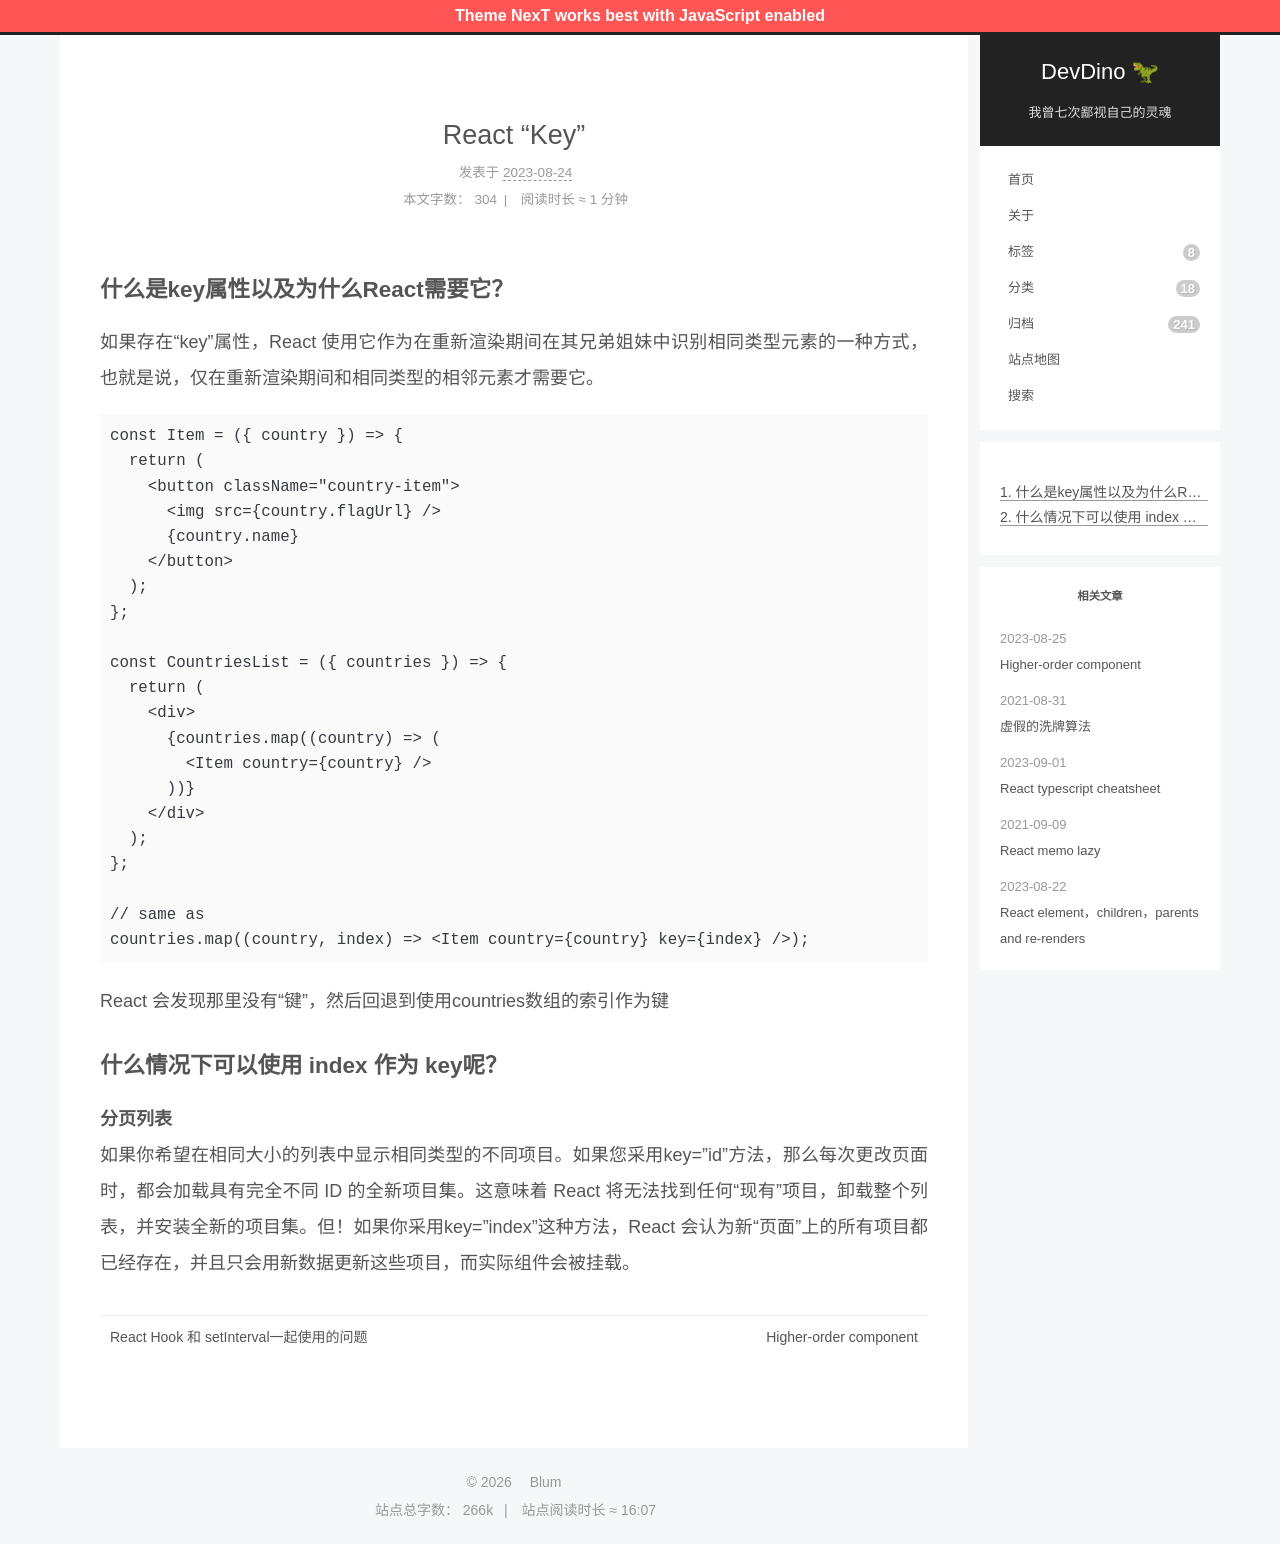

repository: afetmin/blog · page: React-“Key”/index.html · generator: jekyll

---
title: React “Key”
date: 2023-08-24 06:51:02
categories: React
---

### 什么是key属性以及为什么React需要它？

如果存在“key”属性，React 使用它作为在重新渲染期间在其兄弟姐妹中识别相同类型元素的一种方式，也就是说，仅在重新渲染期间和相同类型的相邻元素才需要它。

```jsx
const Item = ({ country }) => {
  return (
    <button className="country-item">
      <img src={country.flagUrl} />
      {country.name}
    </button>
  );
};

const CountriesList = ({ countries }) => {
  return (
    <div>
      {countries.map((country) => (
        <Item country={country} />
      ))}
    </div>
  );
};

// same as 
countries.map((country, index) => <Item country={country} key={index} />);
```

React 会发现那里没有“键”，然后回退到使用countries数组的索引作为键

### 什么情况下可以使用 index 作为 key呢？

**分页列表**<br />如果你希望在相同大小的列表中显示相同类型的不同项目。如果您采用key="id"方法，那么每次更改页面时，都会加载具有完全不同 ID 的全新项目集。这意味着 React 将无法找到任何“现有”项目，卸载整个列表，并安装全新的项目集。但！如果你采用key="index"这种方法，React 会认为新“页面”上的所有项目都已经存在，并且只会用新数据更新这些项目，而实际组件会被挂载。
